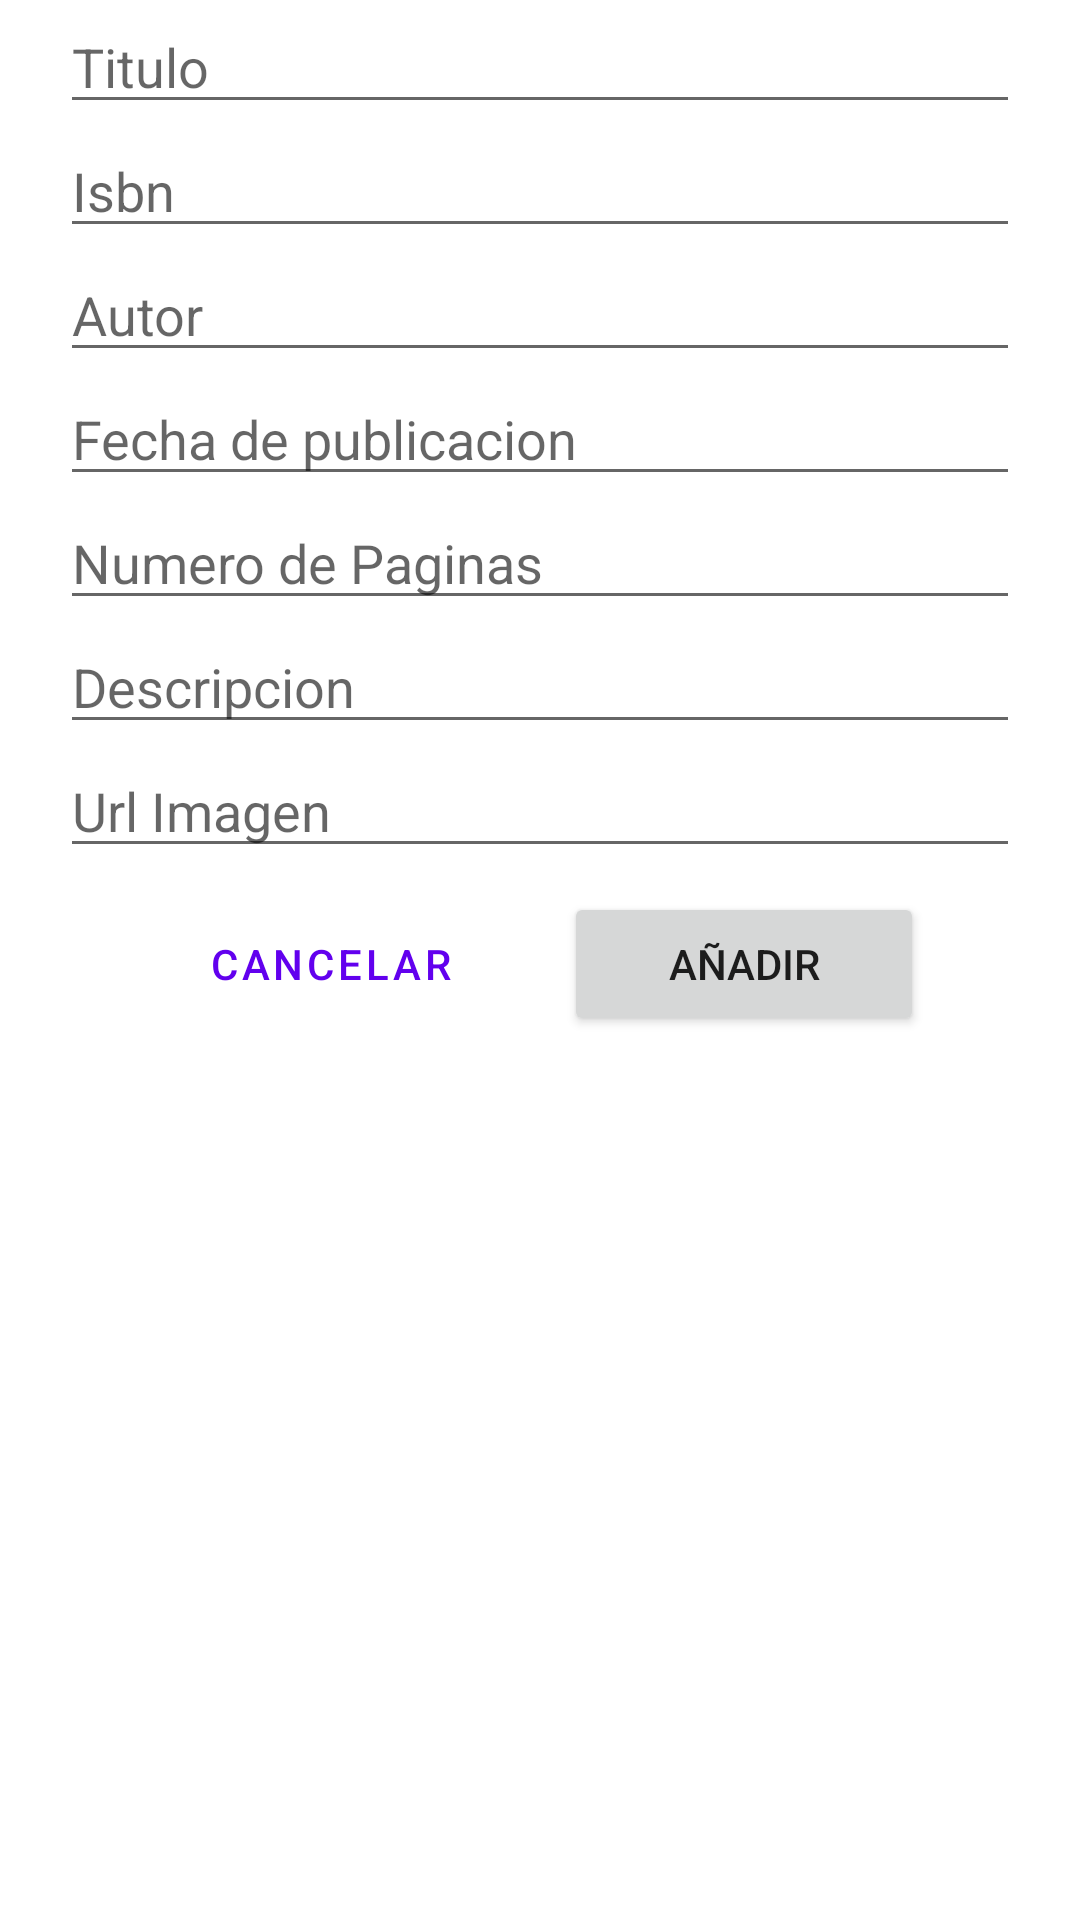

This screen was rendered from an Android layout file. Write that file and the resources it references.
<!-- AndroidManifest.xml: application theme Theme.TercerParcialLibros -->
<!-- res/layout/add_book_dialog.xml -->
<?xml version="1.0" encoding="utf-8"?>
<LinearLayout
    xmlns:android="http://schemas.android.com/apk/res/android"
    android:layout_width="match_parent"
    android:layout_height="match_parent"
    android:orientation="vertical"
    android:paddingHorizontal="20dp">

    <EditText
        android:id="@+id/txtInputTitelEdit"
        android:layout_width="match_parent"
        android:layout_height="wrap_content"
        android:hint="Titulo"
        android:inputType="textCapWords" />

    <EditText
        android:id="@+id/txtInputIsbnEdit"
        android:layout_width="match_parent"
        android:layout_height="wrap_content"
        android:hint="Isbn"
        android:inputType="textCapWords" />

    <EditText
        android:id="@+id/txtInputAuthEdit"
        android:layout_width="match_parent"
        android:layout_height="wrap_content"
        android:hint="Autor"
        android:inputType="textCapWords" />

    <EditText
        android:id="@+id/txtInputDateEdit"
        android:layout_width="match_parent"
        android:layout_height="wrap_content"
        android:hint="Fecha de publicacion"
        android:inputType="textCapWords" />

    <EditText
        android:id="@+id/txtInputNumberPagesEdit"
        android:layout_width="match_parent"
        android:layout_height="wrap_content"
        android:hint="Numero de Paginas"
        android:inputType="textCapWords" />

    <EditText
        android:id="@+id/txtInputDescriptionEdit"
        android:layout_width="match_parent"
        android:layout_height="wrap_content"
        android:hint="Descripcion"
        android:inputType="textCapWords" />

    <EditText
        android:id="@+id/txtInputUrlEdit"
        android:layout_width="match_parent"
        android:layout_height="wrap_content"
        android:hint="Url Imagen"
        android:inputType="textCapWords" />

    <LinearLayout
        android:layout_width="match_parent"
        android:layout_height="wrap_content"
        android:orientation="horizontal"
        android:gravity="center">

        <Button
            android:id="@+id/btnDialogCancel"
            style="@style/Widget.MaterialComponents.Button.OutlinedButton.Icon"
            android:layout_width="120dp"
            android:layout_height="wrap_content"
            android:layout_margin="8dp"
            android:text="Cancelar" />

        <Button
            android:id="@+id/btnDialogEdit"
            android:layout_width="120dp"
            android:layout_height="wrap_content"
            android:layout_margin="8dp"
            android:text="Añadir" />
    </LinearLayout>


</LinearLayout>
<!-- resources referenced by this layout -->
<resources>
  <style name="Theme.TercerParcialLibros" parent="Theme.MaterialComponents.DayNight.DarkActionBar">
          
          <item name="colorPrimary">@color/purple_500</item>
          <item name="colorPrimaryVariant">@color/purple_700</item>
          <item name="colorOnPrimary">@color/white</item>
          
          <item name="colorSecondary">@color/teal_200</item>
          <item name="colorSecondaryVariant">@color/teal_700</item>
          <item name="colorOnSecondary">@color/black</item>
          
          <item name="android:statusBarColor" tools:targetApi="l">?attr/colorPrimaryVariant</item>
          
      </style>
  <!-- not gathered from this repository: default colours our renderer supplied (Android Studio template values) -->
  <color name="purple_500">#FF6200EE</color>
  <color name="purple_700">#FF3700B3</color>
  <color name="teal_200">#FF03DAC5</color>
  <color name="teal_700">#FF018786</color>
  <color name="black">#FF000000</color>
  <color name="white">#FFFFFFFF</color>
</resources>
